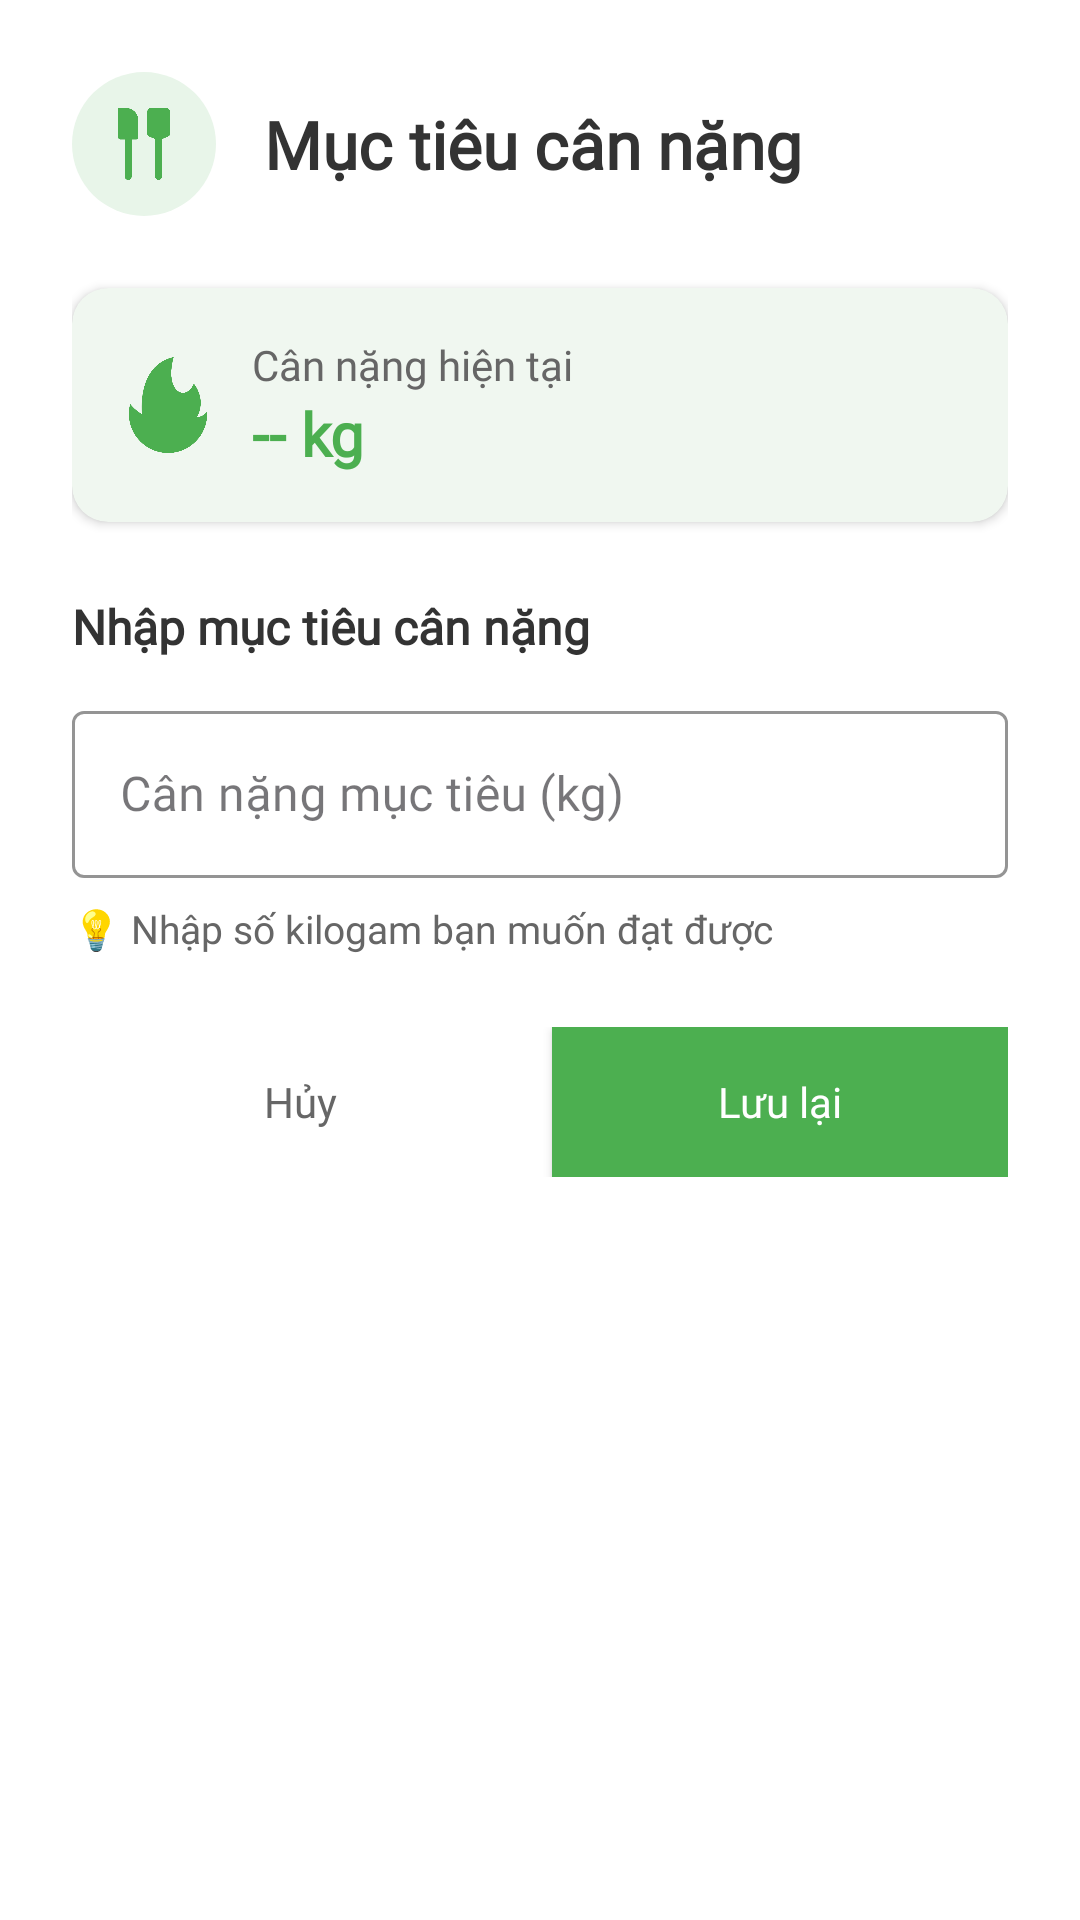

Reconstruct the res/layout file that produces this screen, plus the resources it refers to.
<!-- AndroidManifest.xml: application theme Theme.CaloriesApp -->
<!-- res/layout/dialog_target_weight.xml -->
<?xml version="1.0" encoding="utf-8"?>
<LinearLayout xmlns:android="http://schemas.android.com/apk/res/android"
    xmlns:app="http://schemas.android.com/apk/res-auto"
    android:layout_width="match_parent"
    android:layout_height="wrap_content"
    android:orientation="vertical"
    android:background="#FFFFFF"
    android:padding="24dp">

    
    <LinearLayout
        android:layout_width="match_parent"
        android:layout_height="wrap_content"
        android:orientation="horizontal"
        android:gravity="center_vertical"
        android:layout_marginBottom="24dp">

        <ImageView
            android:layout_width="48dp"
            android:layout_height="48dp"
            android:src="@drawable/ic_plate"
            app:tint="#4CAF50"
            android:background="@drawable/bg_circle_primary"
            android:padding="12dp"/>

        <TextView
            android:layout_width="0dp"
            android:layout_height="wrap_content"
            android:layout_weight="1"
            android:text="Mục tiêu cân nặng"
            android:textSize="22sp"
            android:textStyle="bold"
            android:textColor="#333333"
            android:layout_marginStart="16dp"
            android:fontFamily="@font/poppins_bold"/>

    </LinearLayout>

    
    <androidx.cardview.widget.CardView
        android:layout_width="match_parent"
        android:layout_height="wrap_content"
        android:layout_marginBottom="24dp"
        app:cardCornerRadius="12dp"
        app:cardElevation="2dp"
        app:cardBackgroundColor="#F0F7F0">

        <LinearLayout
            android:layout_width="match_parent"
            android:layout_height="wrap_content"
            android:orientation="horizontal"
            android:padding="16dp"
            android:gravity="center_vertical">

            <ImageView
                android:layout_width="32dp"
                android:layout_height="32dp"
                android:src="@drawable/ic_fire"
                app:tint="#4CAF50"
                android:contentDescription="Current weight"/>

            <LinearLayout
                android:layout_width="0dp"
                android:layout_height="wrap_content"
                android:layout_weight="1"
                android:orientation="vertical"
                android:layout_marginStart="12dp">

                <TextView
                    android:layout_width="wrap_content"
                    android:layout_height="wrap_content"
                    android:text="Cân nặng hiện tại"
                    android:textSize="14sp"
                    android:textColor="#666666"
                    android:fontFamily="@font/poppins_regular"/>

                <TextView
                    android:id="@+id/tv_current_weight"
                    android:layout_width="wrap_content"
                    android:layout_height="wrap_content"
                    android:text="-- kg"
                    android:textSize="20sp"
                    android:textColor="#4CAF50"
                    android:textStyle="bold"
                    android:fontFamily="@font/poppins_bold"/>

            </LinearLayout>
        </LinearLayout>
    </androidx.cardview.widget.CardView>

    
    <TextView
        android:layout_width="wrap_content"
        android:layout_height="wrap_content"
        android:text="Nhập mục tiêu cân nặng"
        android:textSize="16sp"
        android:textStyle="bold"
        android:textColor="#333333"
        android:layout_marginBottom="12dp"
        android:fontFamily="@font/poppins_bold"/>

    <com.google.android.material.textfield.TextInputLayout
        android:layout_width="match_parent"
        android:layout_height="wrap_content"
        android:hint="Cân nặng mục tiêu (kg)"
        android:layout_marginBottom="8dp"
        app:boxStrokeColor="#4CAF50"
        app:hintTextColor="#999999"
        style="@style/Widget.MaterialComponents.TextInputLayout.OutlinedBox">

        <com.google.android.material.textfield.TextInputEditText
            android:id="@+id/et_target_weight"
            android:layout_width="match_parent"
            android:layout_height="wrap_content"
            android:inputType="numberDecimal"
            android:textSize="16sp"
            android:fontFamily="@font/poppins_regular"/>

    </com.google.android.material.textfield.TextInputLayout>

    
    <TextView
        android:layout_width="wrap_content"
        android:layout_height="wrap_content"
        android:text="💡 Nhập số kilogam bạn muốn đạt được"
        android:textSize="13sp"
        android:textColor="#666666"
        android:layout_marginBottom="24dp"
        android:fontFamily="@font/poppins_regular"/>

    
    <LinearLayout
        android:layout_width="match_parent"
        android:layout_height="wrap_content"
        android:orientation="horizontal"
        android:gravity="end">

        <Button
            android:id="@+id/btn_cancel"
            android:layout_width="0dp"
            android:layout_height="50dp"
            android:layout_weight="1"
            android:text="Hủy"
            android:textColor="#666666"
            android:background="@android:color/transparent"
            android:layout_marginEnd="8dp"
            android:fontFamily="@font/poppins_semi_bold"
            android:textAllCaps="false"/>

        <Button
            android:id="@+id/btn_save"
            android:layout_width="0dp"
            android:layout_height="50dp"
            android:layout_weight="1"
            android:text="Lưu lại"
            android:textColor="#FFFFFF"
            android:background="#4CAF50"
            android:elevation="4dp"
            android:fontFamily="@font/poppins_bold"
            android:textAllCaps="false"/>

    </LinearLayout>

</LinearLayout>
<!-- resources referenced by this layout -->
<resources>
  <!-- drawable bg_circle_primary (drawable) -->
  <?xml version="1.0" encoding="utf-8"?>
  <shape xmlns:android="http://schemas.android.com/apk/res/android"
      android:shape="oval">
      <solid android:color="#E8F5E9" />
  </shape>
  <!-- drawable ic_fire: png bitmap (drawable, 18077 bytes) -->
  <!-- drawable ic_plate: png bitmap (drawable, 15976 bytes) -->
  <style name="Theme.CaloriesApp" parent="Base.Theme.CaloriesApp" />
  <style name="Base.Theme.CaloriesApp" parent="Theme.Material3.DayNight.NoActionBar">
          
          
      </style>
</resources>
